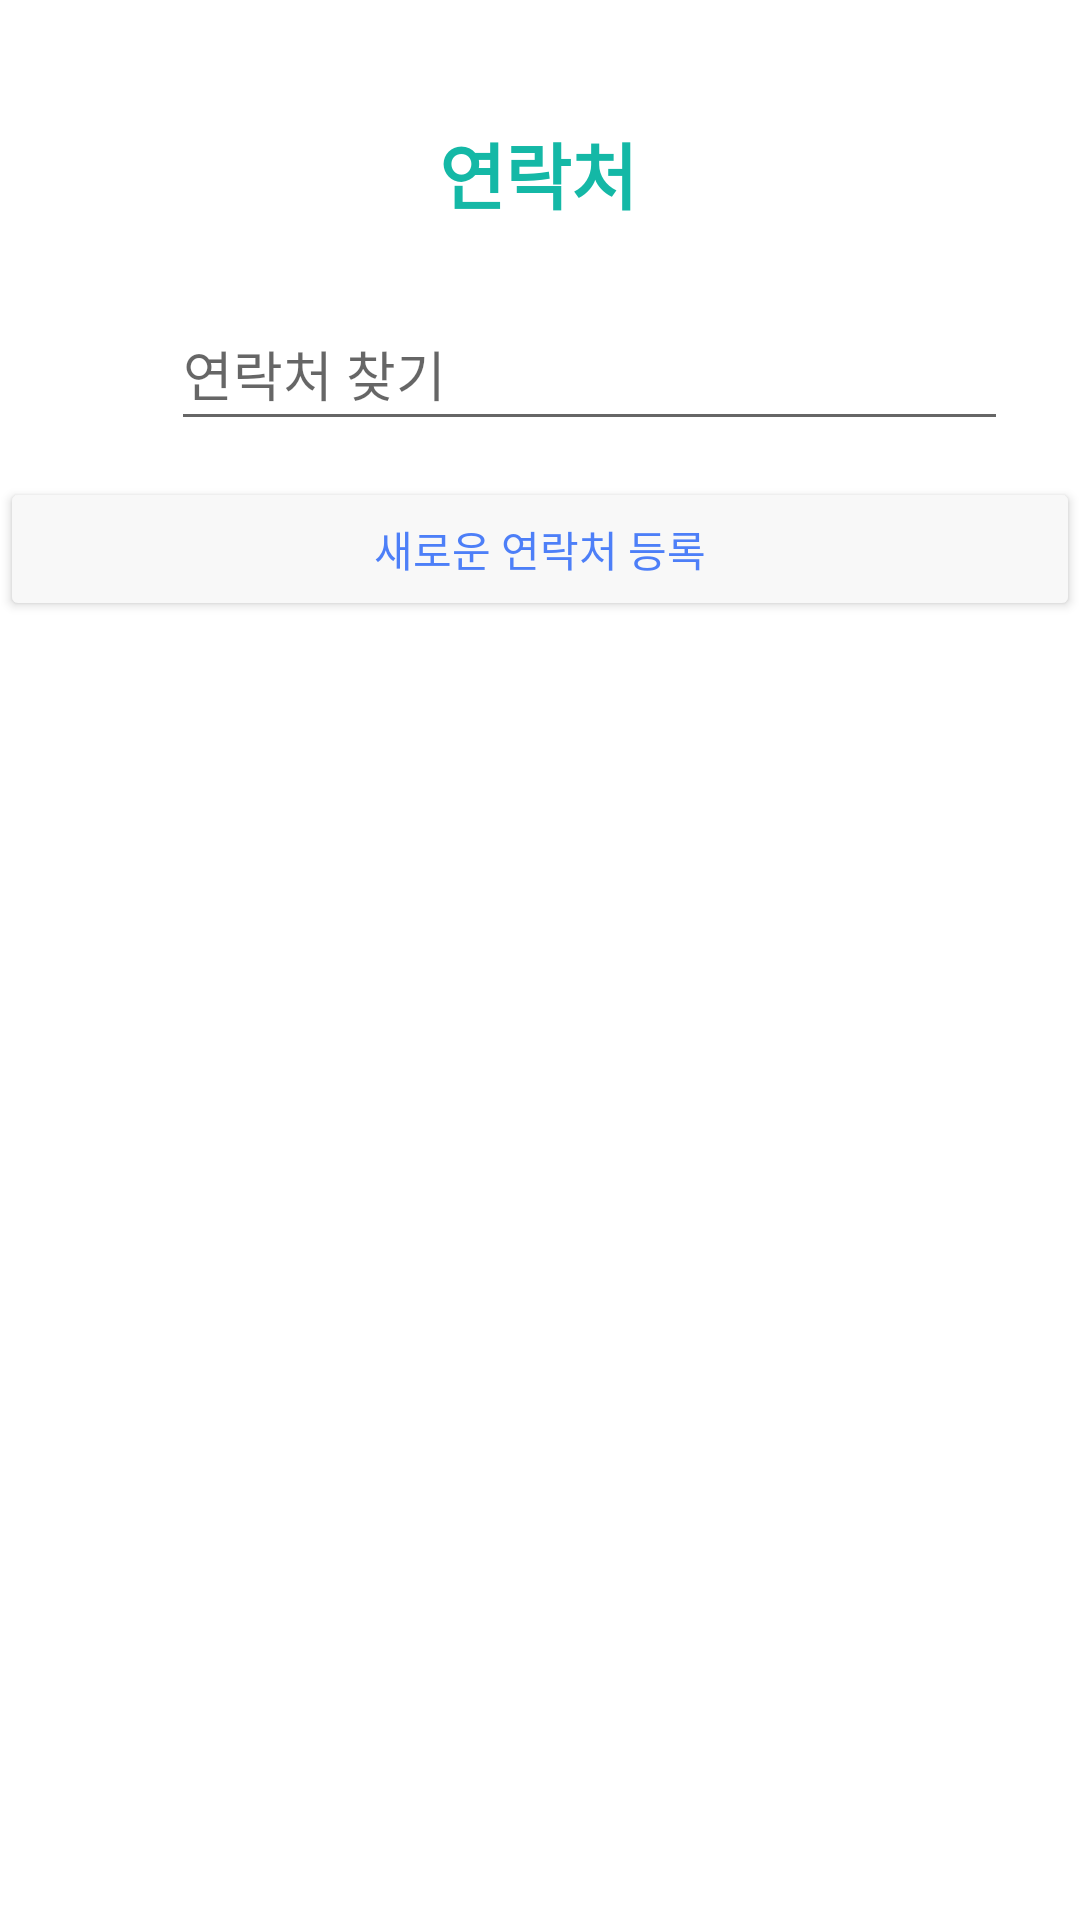

Reconstruct the res/layout file that produces this screen, plus the resources it refers to.
<!-- AndroidManifest.xml: application theme Theme.CaptionVideoCall -->
<!-- res/layout/activity_call_book.xml -->
<?xml version="1.0" encoding="utf-8"?>
<androidx.constraintlayout.widget.ConstraintLayout xmlns:android="http://schemas.android.com/apk/res/android"
    xmlns:app="http://schemas.android.com/apk/res-auto"
    xmlns:tools="http://schemas.android.com/tools"
    android:layout_width="match_parent"
    android:layout_height="match_parent"
    tools:context="com.cationvideocall.example.captionvideocall.Activity.CallBookActivity">

    <TextView
        android:id="@+id/textView4"
        android:layout_width="wrap_content"
        android:layout_height="wrap_content"
        android:layout_marginTop="40dp"
        android:text="연락처"
        android:textColor="#14B8A6"
        android:textSize="24sp"
        android:textStyle="bold"
        app:layout_constraintEnd_toEndOf="parent"
        app:layout_constraintHorizontal_bias="0.498"
        app:layout_constraintStart_toStartOf="parent"
        app:layout_constraintTop_toTopOf="parent" />

    <EditText
        android:id="@+id/et_search"
        android:layout_width="0dp"
        android:layout_height="wrap_content"
        android:layout_marginStart="16dp"
        android:layout_marginTop="24dp"
        android:layout_marginEnd="24dp"
        android:hint="연락처 찾기"
        android:minHeight="48dp"
        app:layout_constraintEnd_toEndOf="parent"
        app:layout_constraintHorizontal_bias="0.0"
        app:layout_constraintStart_toEndOf="@+id/imageView11"
        app:layout_constraintTop_toBottomOf="@+id/textView4" />

    <ImageView
        android:id="@+id/imageView11"
        android:layout_width="25dp"
        android:layout_height="30dp"
        android:layout_marginStart="16dp"
        app:layout_constraintBottom_toBottomOf="@+id/et_search"
        app:layout_constraintStart_toStartOf="parent"
        app:layout_constraintTop_toTopOf="@+id/et_search"
        app:srcCompat="@drawable/search" />

    <Button
        android:id="@+id/btn_add"
        android:layout_width="0dp"
        android:layout_height="wrap_content"
        android:layout_marginTop="12dp"
        android:backgroundTint="#F8F8F8"
        android:text="새로운 연락처 등록"
        android:textColor="#4D7FF8"
        app:layout_constraintEnd_toEndOf="parent"
        app:layout_constraintHorizontal_bias="0.0"
        app:layout_constraintStart_toStartOf="parent"
        app:layout_constraintTop_toBottomOf="@+id/et_search" />

    <androidx.recyclerview.widget.RecyclerView
        android:id="@+id/recyclerview_list"
        android:layout_width="409dp"
        android:layout_height="539dp"
        android:layout_marginTop="1dp"
        app:layout_constraintEnd_toEndOf="parent"
        app:layout_constraintStart_toStartOf="parent"
        app:layout_constraintTop_toBottomOf="@+id/btn_add" />
</androidx.constraintlayout.widget.ConstraintLayout>
<!-- resources referenced by this layout -->
<resources>
  <style name="Theme.CaptionVideoCall" parent="Theme.MaterialComponents.DayNight.DarkActionBar">
          
          <item name="colorPrimary">@color/purple_500</item>
          <item name="colorPrimaryVariant">@color/purple_700</item>
          <item name="colorOnPrimary">@color/white</item>
          
          <item name="colorSecondary">@color/teal_200</item>
          <item name="colorSecondaryVariant">@color/teal_700</item>
          <item name="colorOnSecondary">@color/black</item>
          
          <item name="android:statusBarColor" tools:targetApi="l">?attr/colorPrimaryVariant</item>
          
      </style>
  <color name="purple_500">#FF6200EE</color>
  <color name="purple_700">#FF3700B3</color>
  <color name="white">#FFFFFFFF</color>
  <color name="teal_200">#FF03DAC5</color>
  <color name="teal_700">#FF018786</color>
  <color name="black">#FF000000</color>
</resources>
